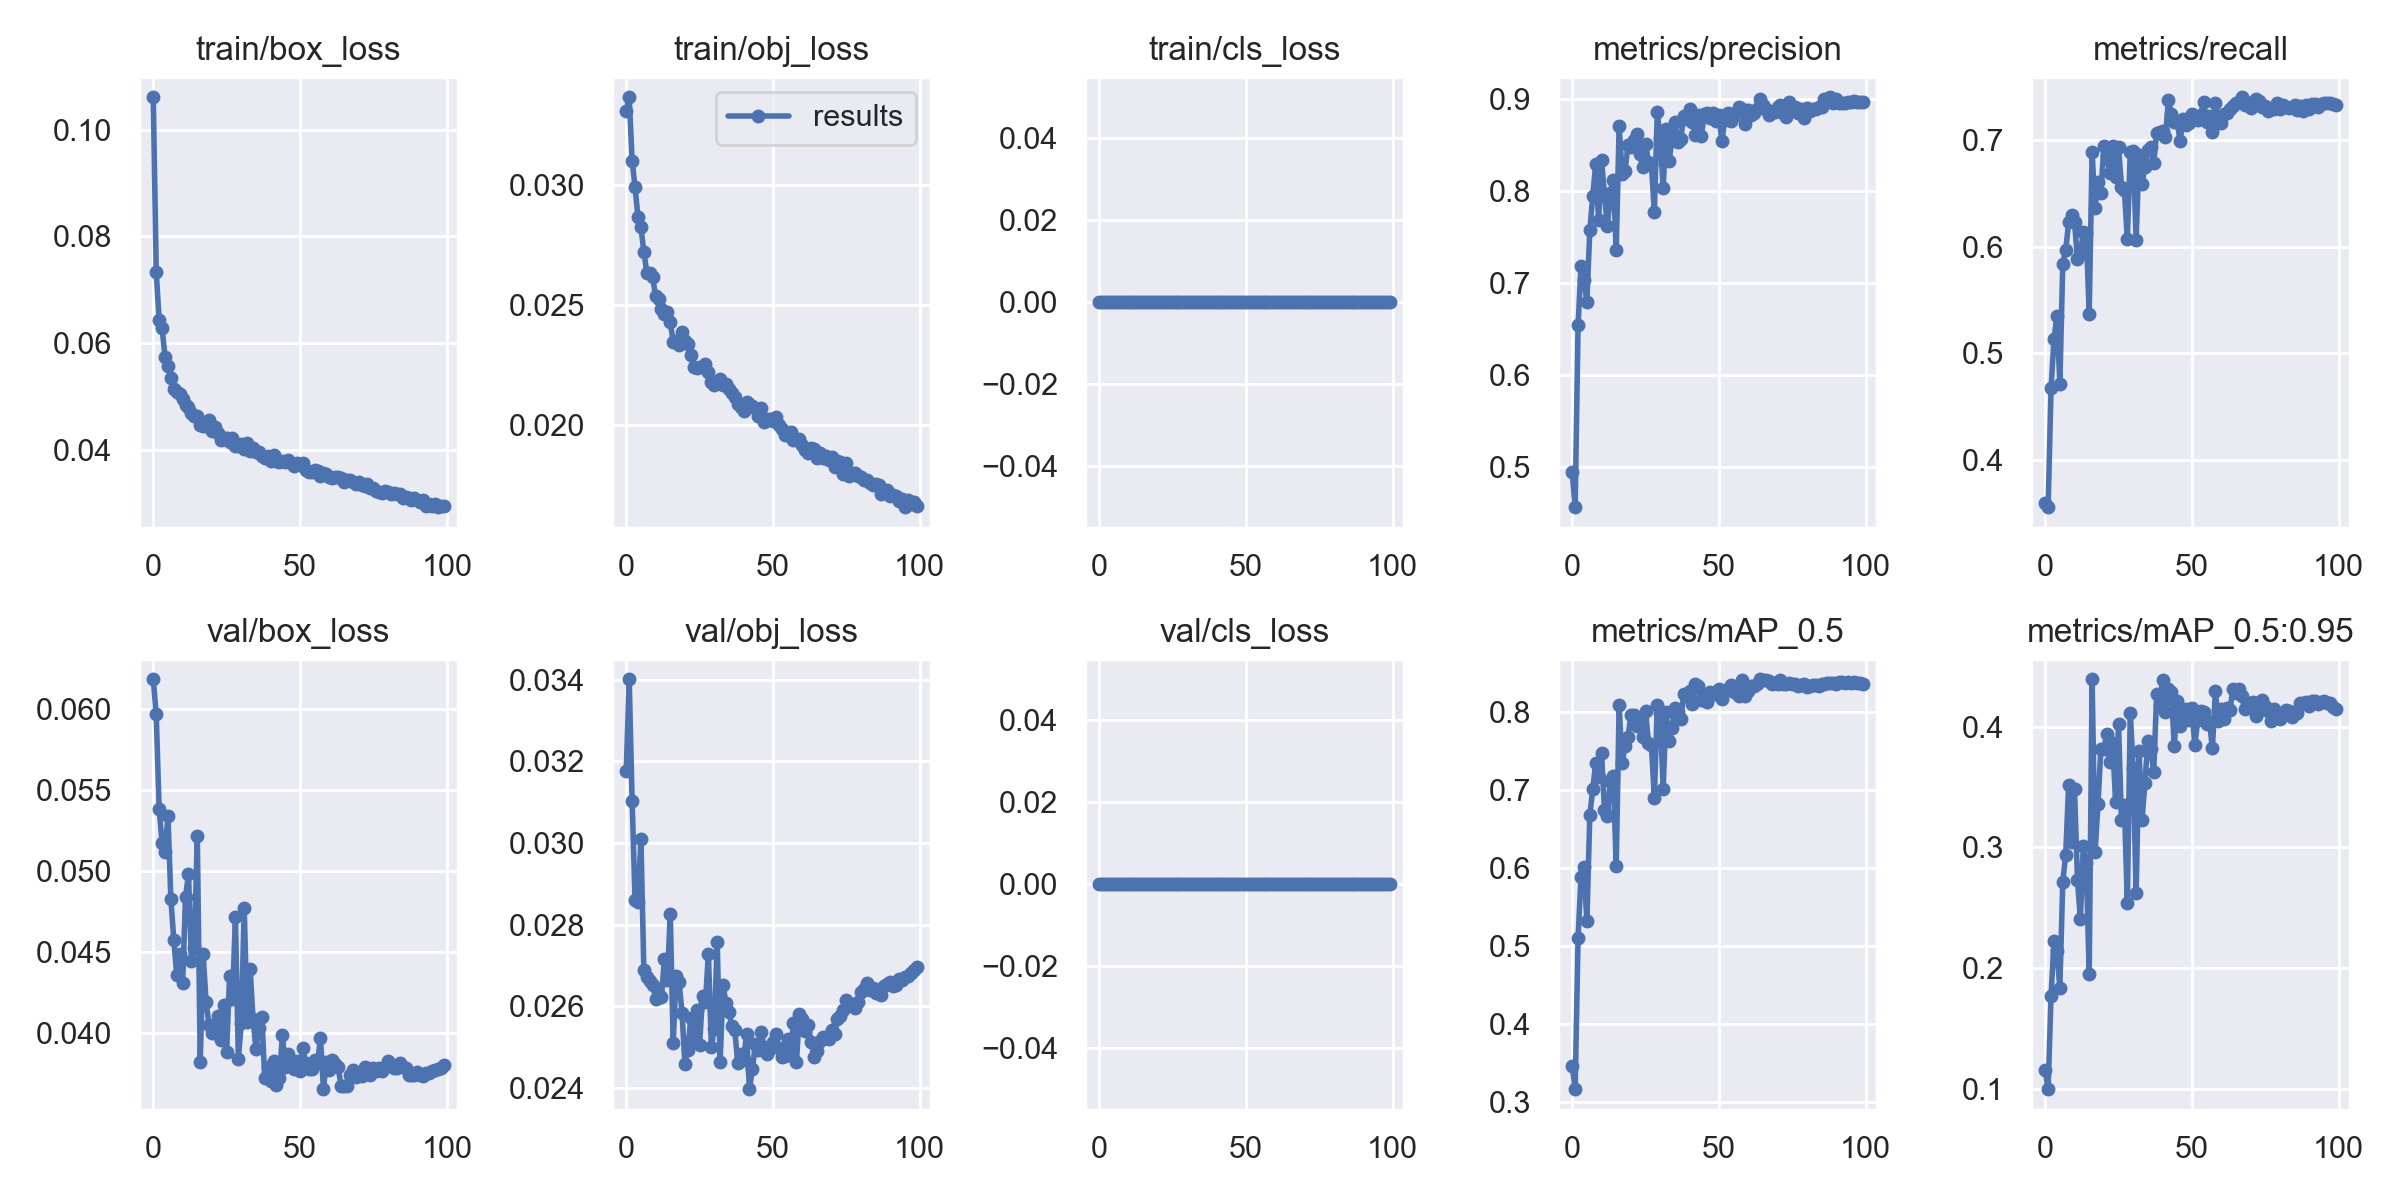

Values plotted in this chart, from the file beside it:
epoch, train/box_loss, train/obj_loss, train/cls_loss, metrics/precision, metrics/recall, metrics/mAP_0.5, metrics/mAP_0.5:0.95, val/box_loss, val/obj_loss, val/cls_loss, x/lr0, x/lr1, x/lr2
0, 0.1061, 0.0331, 0, 0.4944, 0.3599, 0.347, 0.1158, 0.0618, 0.03177, 0, 0.07006, 0.003327, 0.003327
1, 0.0733, 0.03366, 0, 0.4566, 0.3563, 0.317, 0.09983, 0.05964, 0.03401, 0, 0.04, 0.006594, 0.006594
2, 0.06429, 0.03103, 0, 0.6539, 0.4674, 0.5106, 0.1771, 0.0538, 0.03103, 0, 0.009863, 0.009795, 0.009795
3, 0.06275, 0.02992, 0, 0.7188, 0.5133, 0.5889, 0.2225, 0.05173, 0.02861, 0, 0.009703, 0.009703, 0.009703
4, 0.05743, 0.02867, 0, 0.7027, 0.5353, 0.6014, 0.2142, 0.05117, 0.02855, 0, 0.009703, 0.009703, 0.009703
5, 0.05572, 0.02824, 0, 0.6795, 0.4715, 0.5317, 0.1839, 0.05337, 0.0301, 0, 0.009604, 0.009604, 0.009604
6, 0.05346, 0.02724, 0, 0.7571, 0.5841, 0.6677, 0.2717, 0.04824, 0.02688, 0, 0.009505, 0.009505, 0.009505
7, 0.05142, 0.02636, 0, 0.7941, 0.5965, 0.7007, 0.2939, 0.04573, 0.02671, 0, 0.009406, 0.009406, 0.009406
8, 0.05084, 0.02633, 0, 0.8292, 0.6228, 0.7343, 0.3519, 0.04359, 0.02662, 0, 0.009307, 0.009307, 0.009307
9, 0.05039, 0.02618, 0, 0.7679, 0.6298, 0.7169, 0.3046, 0.04485, 0.02653, 0, 0.009208, 0.009208, 0.009208
10, 0.04957, 0.02537, 0, 0.8339, 0.6228, 0.7478, 0.3481, 0.0431, 0.02618, 0, 0.009109, 0.009109, 0.009109
11, 0.0483, 0.02524, 0, 0.7951, 0.5885, 0.6744, 0.2732, 0.04841, 0.02627, 0, 0.00901, 0.00901, 0.00901
12, 0.04803, 0.02485, 0, 0.7613, 0.5932, 0.6663, 0.2406, 0.04978, 0.02622, 0, 0.008911, 0.008911, 0.008911
13, 0.04678, 0.02464, 0, 0.7981, 0.614, 0.7118, 0.301, 0.04446, 0.02716, 0, 0.008812, 0.008812, 0.008812
14, 0.04626, 0.02471, 0, 0.812, 0.6124, 0.7176, 0.2869, 0.04523, 0.02664, 0, 0.008713, 0.008713, 0.008713
15, 0.04628, 0.02429, 0, 0.7355, 0.5372, 0.602, 0.1955, 0.05216, 0.02826, 0, 0.008614, 0.008614, 0.008614
16, 0.04458, 0.02347, 0, 0.8705, 0.6881, 0.8087, 0.4392, 0.03823, 0.0251, 0, 0.008515, 0.008515, 0.008515
17, 0.04453, 0.02353, 0, 0.8187, 0.636, 0.7338, 0.2958, 0.04485, 0.02675, 0, 0.008416, 0.008416, 0.008416
18, 0.04444, 0.02337, 0, 0.8214, 0.6603, 0.7558, 0.336, 0.04192, 0.0266, 0, 0.008317, 0.008317, 0.008317
19, 0.04551, 0.02388, 0, 0.8495, 0.6504, 0.7671, 0.3817, 0.04052, 0.02585, 0, 0.008218, 0.008218, 0.008218
20, 0.04348, 0.0235, 0, 0.8474, 0.6938, 0.7953, 0.3819, 0.04, 0.02459, 0, 0.008119, 0.008119, 0.008119
21, 0.04423, 0.02338, 0, 0.8546, 0.6843, 0.7955, 0.3938, 0.03998, 0.02494, 0, 0.00802, 0.00802, 0.00802
22, 0.0431, 0.02292, 0, 0.8617, 0.6692, 0.782, 0.3709, 0.04108, 0.02571, 0, 0.007921, 0.007921, 0.007921
23, 0.0419, 0.02244, 0, 0.8401, 0.6935, 0.7907, 0.3866, 0.03955, 0.0252, 0, 0.007822, 0.007822, 0.007822
24, 0.04227, 0.02237, 0, 0.826, 0.6653, 0.7681, 0.3374, 0.0417, 0.0259, 0, 0.007723, 0.007723, 0.007723
25, 0.04219, 0.02243, 0, 0.8505, 0.6934, 0.8014, 0.4021, 0.03882, 0.02506, 0, 0.007624, 0.007624, 0.007624
26, 0.04147, 0.02241, 0, 0.8316, 0.656, 0.7598, 0.3224, 0.04349, 0.02626, 0, 0.007525, 0.007525, 0.007525
27, 0.04211, 0.02254, 0, 0.8293, 0.653, 0.7574, 0.3349, 0.04212, 0.02611, 0, 0.007426, 0.007426, 0.007426
28, 0.04074, 0.02224, 0, 0.7768, 0.6069, 0.6902, 0.2536, 0.04714, 0.02729, 0, 0.007327, 0.007327, 0.007327
29, 0.04075, 0.02181, 0, 0.8854, 0.6883, 0.8091, 0.4113, 0.03842, 0.025, 0, 0.007228, 0.007228, 0.007228
30, 0.04098, 0.0217, 0, 0.8568, 0.6893, 0.7988, 0.3657, 0.04059, 0.02545, 0, 0.007129, 0.007129, 0.007129
31, 0.04015, 0.02182, 0, 0.8032, 0.6062, 0.7009, 0.2619, 0.0477, 0.02758, 0, 0.00703, 0.00703, 0.00703
32, 0.04128, 0.02195, 0, 0.8672, 0.6859, 0.8002, 0.3795, 0.04069, 0.02464, 0, 0.006931, 0.006931, 0.006931
33, 0.03983, 0.02168, 0, 0.8319, 0.6585, 0.7625, 0.3224, 0.04398, 0.02652, 0, 0.006832, 0.006832, 0.006832
34, 0.04035, 0.02172, 0, 0.8552, 0.6742, 0.7795, 0.3533, 0.04089, 0.02607, 0, 0.006733, 0.006733, 0.006733
35, 0.0395, 0.0215, 0, 0.8745, 0.6898, 0.8051, 0.3879, 0.03899, 0.02586, 0, 0.006634, 0.006634, 0.006634
36, 0.03952, 0.02133, 0, 0.8531, 0.6935, 0.7993, 0.3814, 0.04031, 0.02551, 0, 0.006535, 0.006535, 0.006535
37, 0.03882, 0.02117, 0, 0.8557, 0.678, 0.7904, 0.3626, 0.04101, 0.02541, 0, 0.006436, 0.006436, 0.006436
38, 0.0385, 0.02088, 0, 0.8814, 0.7059, 0.8223, 0.4268, 0.03722, 0.02461, 0, 0.006337, 0.006337, 0.006337
39, 0.03881, 0.02076, 0, 0.8777, 0.7068, 0.8198, 0.417, 0.03789, 0.02484, 0, 0.006238, 0.006238, 0.006238
40, 0.03794, 0.0206, 0, 0.8888, 0.708, 0.8268, 0.4384, 0.03706, 0.0247, 0, 0.006139, 0.006139, 0.006139
41, 0.03895, 0.02099, 0, 0.875, 0.7028, 0.8098, 0.4122, 0.03826, 0.02531, 0, 0.00604, 0.00604, 0.00604
42, 0.0379, 0.02088, 0, 0.8605, 0.7367, 0.8352, 0.4309, 0.0368, 0.02397, 0, 0.005941, 0.005941, 0.005941
43, 0.03764, 0.02081, 0, 0.8821, 0.7241, 0.8334, 0.4291, 0.03723, 0.02446, 0, 0.005842, 0.005842, 0.005842
44, 0.0379, 0.02074, 0, 0.8592, 0.7164, 0.8147, 0.3839, 0.03988, 0.02507, 0, 0.005743, 0.005743, 0.005743
45, 0.0376, 0.02038, 0, 0.8831, 0.7167, 0.8226, 0.4212, 0.03793, 0.02493, 0, 0.005644, 0.005644, 0.005644
46, 0.03805, 0.0207, 0, 0.8843, 0.6986, 0.8131, 0.4001, 0.03868, 0.02538, 0, 0.005545, 0.005545, 0.005545
47, 0.03753, 0.02014, 0, 0.8793, 0.7196, 0.8259, 0.4061, 0.03828, 0.025, 0, 0.005446, 0.005446, 0.005446
48, 0.037, 0.02027, 0, 0.8847, 0.714, 0.823, 0.4148, 0.03777, 0.02482, 0, 0.005347, 0.005347, 0.005347
49, 0.03751, 0.02025, 0, 0.8761, 0.7155, 0.8229, 0.4057, 0.03827, 0.02495, 0, 0.005248, 0.005248, 0.005248
50, 0.0371, 0.02019, 0, 0.8824, 0.7241, 0.8289, 0.4154, 0.03765, 0.02513, 0, 0.005149, 0.005149, 0.005149
51, 0.03746, 0.02033, 0, 0.8541, 0.7189, 0.8168, 0.3844, 0.03907, 0.02532, 0, 0.00505, 0.00505, 0.00505
52, 0.0362, 0.02002, 0, 0.8766, 0.7179, 0.8269, 0.4052, 0.03814, 0.02497, 0, 0.004951, 0.004951, 0.004951
53, 0.03589, 0.01987, 0, 0.8841, 0.7231, 0.8296, 0.4128, 0.03779, 0.02477, 0, 0.004852, 0.004852, 0.004852
54, 0.03584, 0.01959, 0, 0.8754, 0.7356, 0.8336, 0.4119, 0.03781, 0.02479, 0, 0.004753, 0.004753, 0.004753
55, 0.03614, 0.01965, 0, 0.8807, 0.7165, 0.8247, 0.4024, 0.03832, 0.02519, 0, 0.004654, 0.004654, 0.004654
56, 0.03605, 0.01973, 0, 0.8843, 0.7219, 0.8277, 0.404, 0.03819, 0.02488, 0, 0.004555, 0.004555, 0.004555
57, 0.03508, 0.01939, 0, 0.8913, 0.7074, 0.8207, 0.3819, 0.0397, 0.02559, 0, 0.004456, 0.004456, 0.004456
58, 0.03554, 0.0194, 0, 0.8893, 0.7342, 0.8406, 0.4293, 0.03655, 0.02463, 0, 0.004357, 0.004357, 0.004357
59, 0.03543, 0.01945, 0, 0.8723, 0.7153, 0.8197, 0.4044, 0.03823, 0.02581, 0, 0.004258, 0.004258, 0.004258
... 40 more rows
